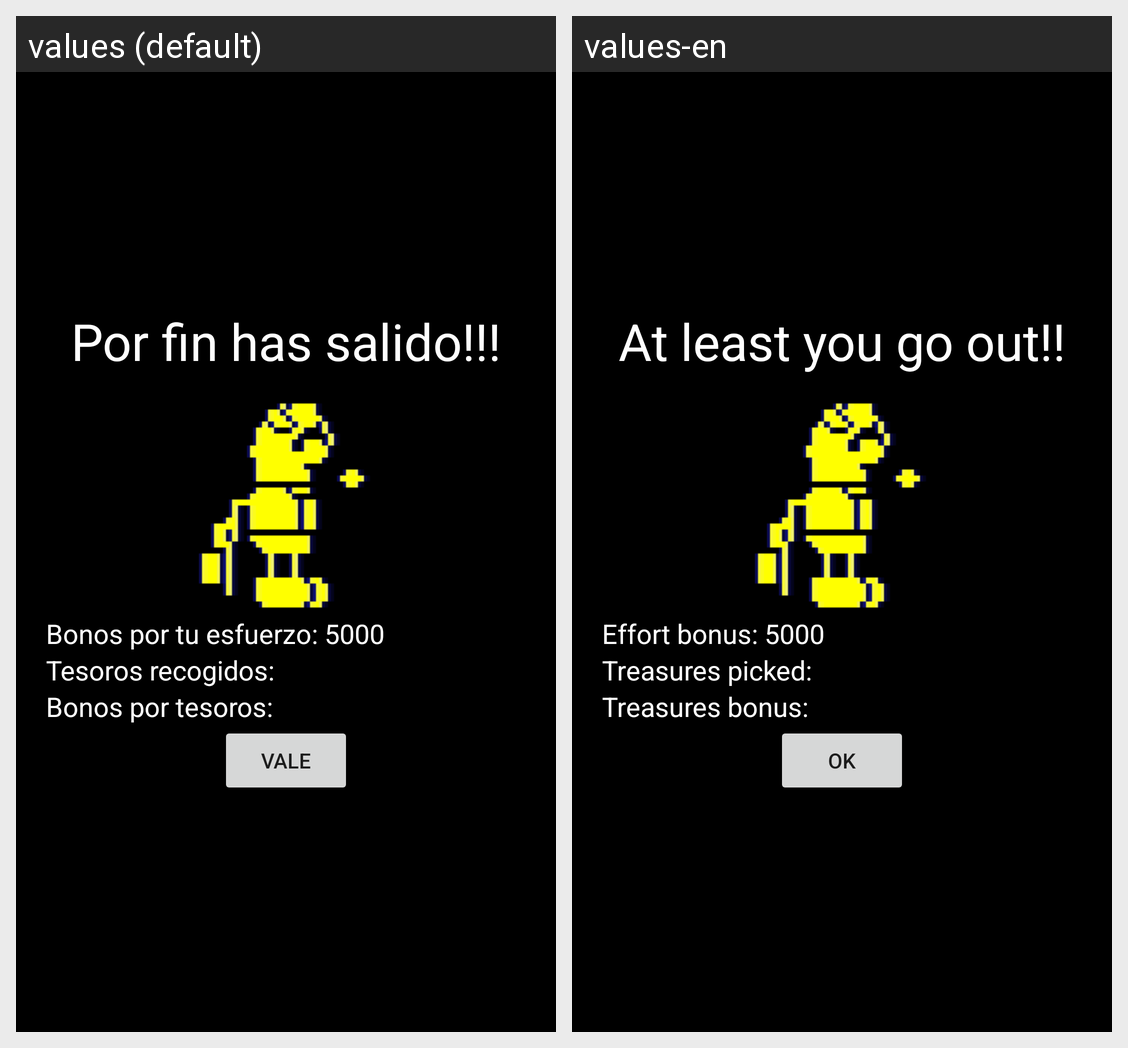

Strings drawn on this Android screen and how each of the app's shown locales translates them:
Android screen res/layout/dialogofin.xml rendered under 2 locales, left to right: values (default), values-en. Device: Nexus 5 (rendered at 1080×1920; each locale shown at half size, 540×960, under a caption strip naming it); theme SpectrumText.
Strings drawn on this screen, with the default value and each locale's value (text and hints the layout hard-codes, and strings that could not be matched under every locale, appear in the picture but are not listed):

porfin
  values: Por fin has salido!!!
  values-en: At least you go out!!

esfuerzo
  values: Bonos por tu esfuerzo: 5000
  values-en: Effort bonus: 5000

tesoros
  values: Tesoros recogidos: 
  values-en: Treasures picked:

tesorosbono
  values: Bonos por tesoros: 
  values-en: Treasures bonus:

ok
  values: VALE
  values-en: OK
